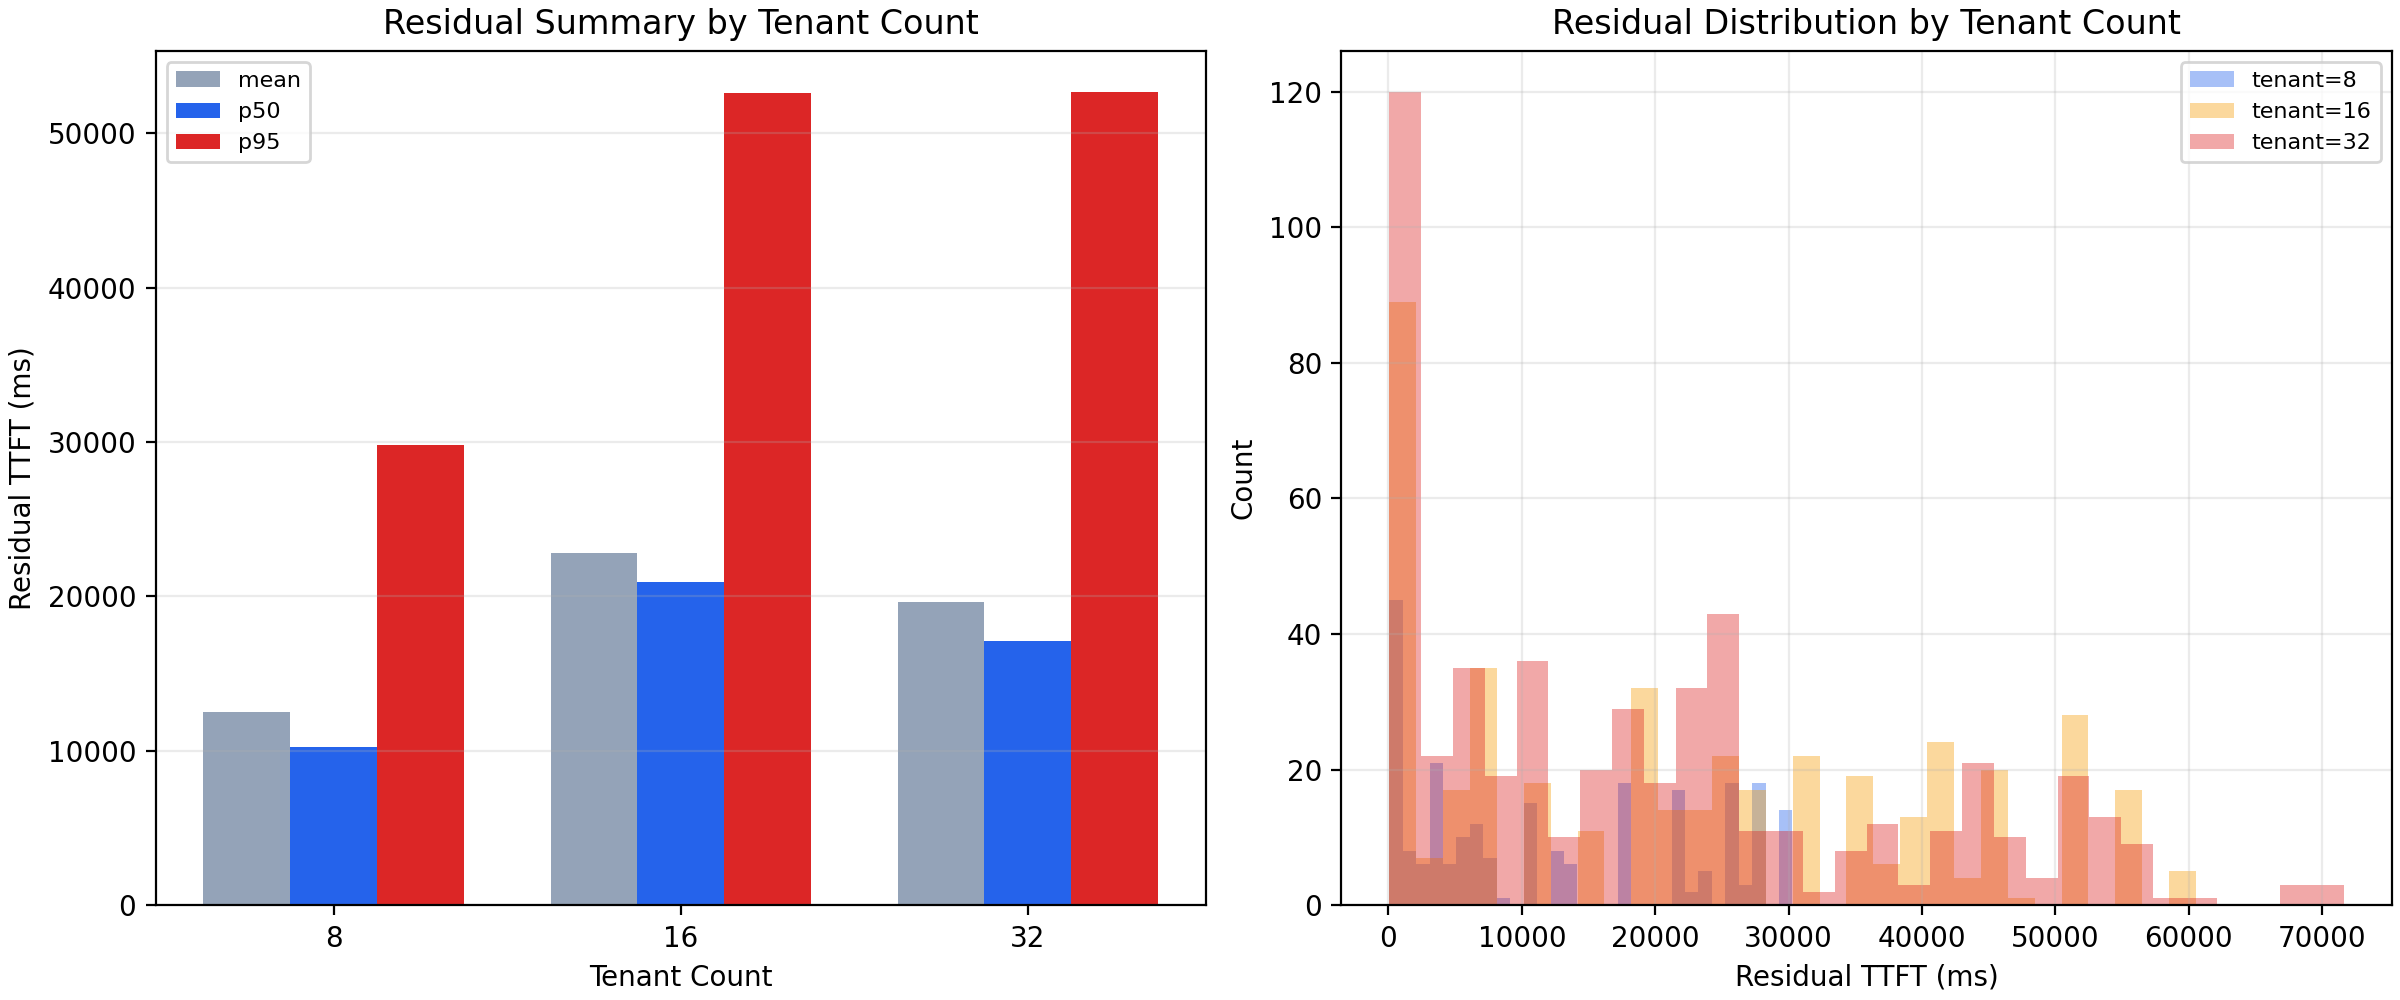

The file beside this chart, header and first rows:
tenant_count, count, mean_residual_ttft_ms, p50_residual_ttft_ms, p95_residual_ttft_ms, min_residual_ttft_ms, max_residual_ttft_ms
8, 240, 12493, 10271, 29780, 60.95, 30295
16, 435, 22804, 20948, 52596, 63.1, 60550
32, 526, 19646, 17129, 52692, 58.28, 71641
